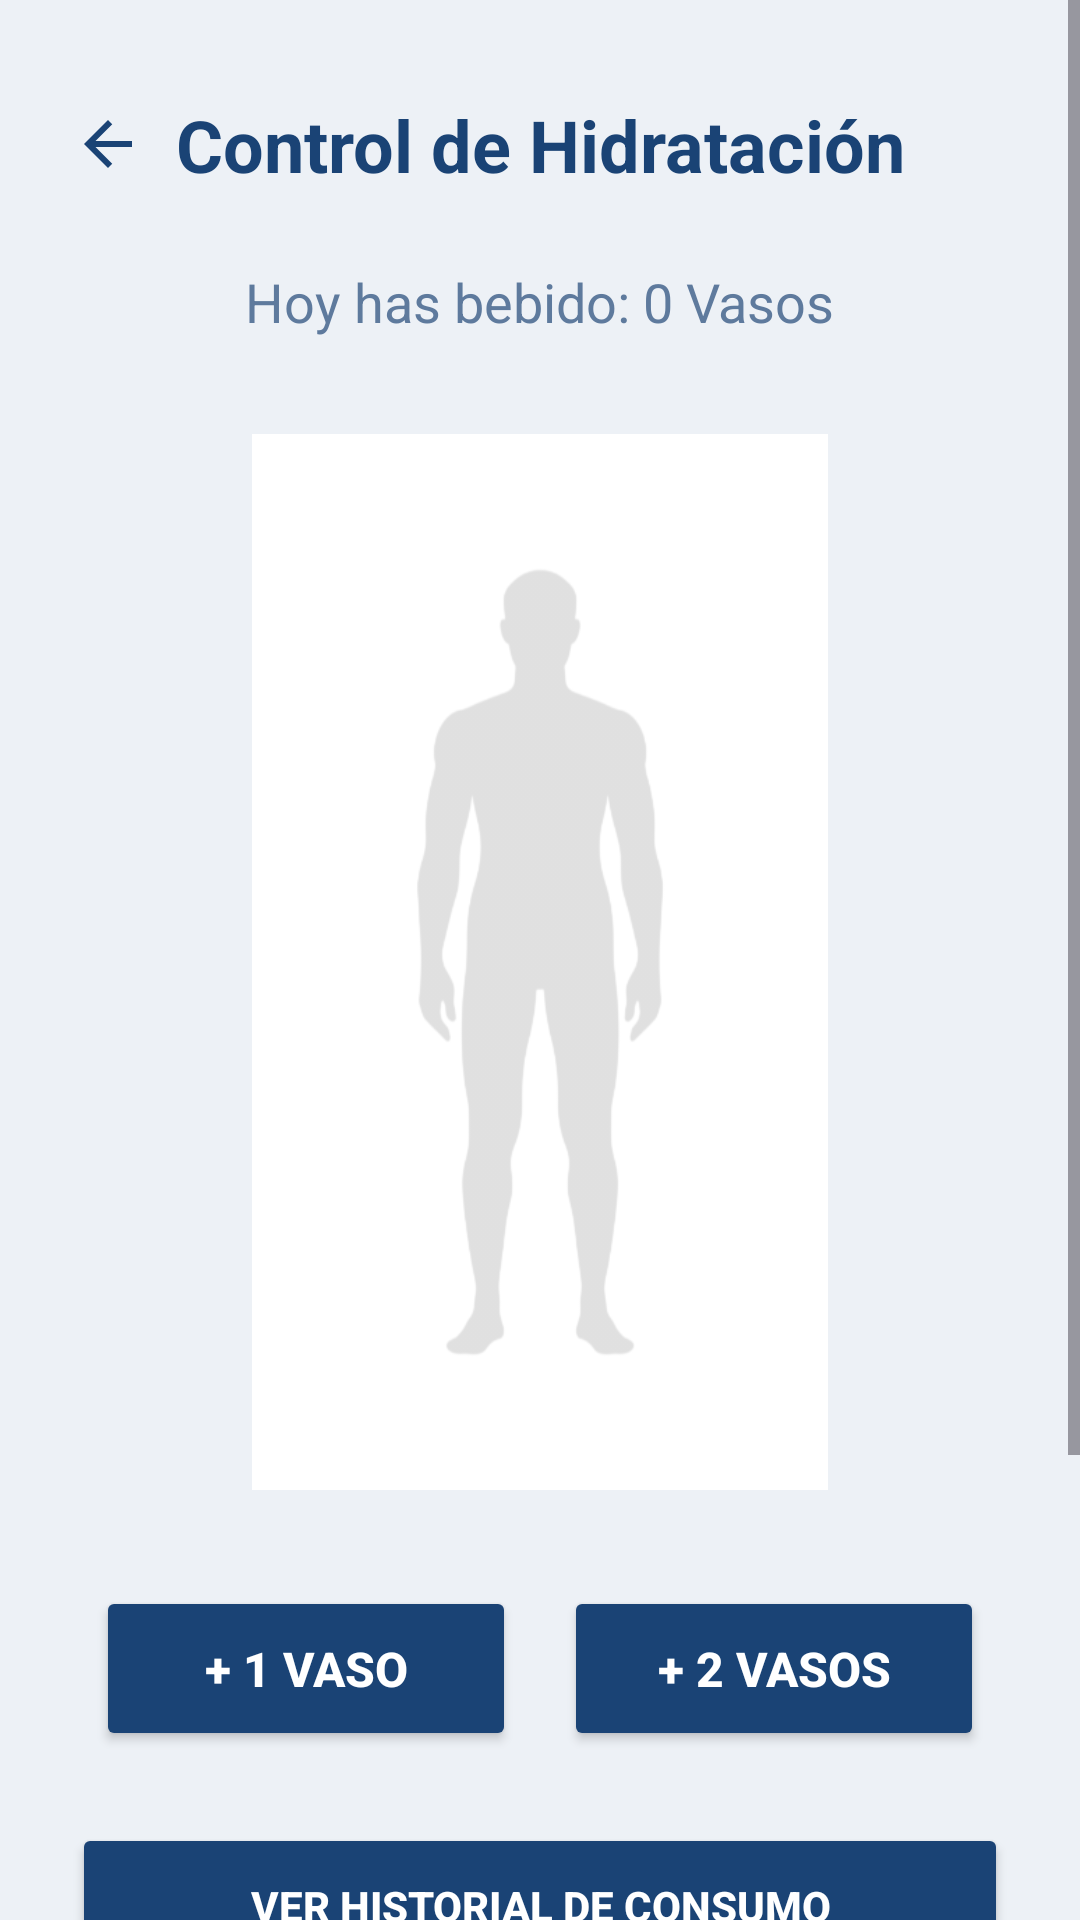

The Android layout XML behind this screen, and the referenced resources:
<!-- AndroidManifest.xml: application theme Theme.MiPrimeraApp -->
<!-- res/layout/activity_hidratacion.xml -->
<?xml version="1.0" encoding="utf-8"?>
<ScrollView xmlns:android="http://schemas.android.com/apk/res/android"
    xmlns:app="http://schemas.android.com/apk/res-auto"
    android:id="@+id/main"
    android:layout_width="match_parent"
    android:layout_height="match_parent"
    android:background="#EDF1F6"
    android:fillViewport="true">

    <LinearLayout
        android:layout_width="match_parent"
        android:layout_height="wrap_content"
        android:orientation="vertical"
        android:padding="24dp"
        android:gravity="center_horizontal">

        <LinearLayout
            android:layout_width="match_parent"
            android:layout_height="wrap_content"
            android:orientation="horizontal"
            android:gravity="center_vertical"
            android:layout_marginTop="8dp"
            android:layout_marginBottom="24dp">
            
            <ImageView
                android:id="@+id/btnRegresar"
                android:layout_width="32dp"
                android:layout_height="32dp"
                android:src="@drawable/ic_flecha_regresar"
                android:paddingEnd="8dp" />
                
            <TextView
                android:layout_width="0dp"
                android:layout_height="wrap_content"
                android:layout_weight="1"
                android:text="Control de Hidratación"
                android:textColor="#1A4375"
                android:textSize="24sp"
                android:textStyle="bold"
                android:gravity="center"
                android:layout_marginEnd="32dp" />
        </LinearLayout>

        <TextView
            android:id="@+id/tvConsumoVasos"
            android:layout_width="wrap_content"
            android:layout_height="wrap_content"
            android:text="Hoy has bebido: 0 Vasos"
            android:textColor="#5E7A9D"
            android:textSize="18sp"
            android:layout_marginBottom="32dp" />

        <FrameLayout
            android:layout_width="wrap_content"
            android:layout_height="wrap_content"
            android:layout_gravity="center_horizontal"
            android:layout_marginBottom="32dp"
            android:background="#FFFFFF"
            android:padding="16dp">

            <ImageView
                android:layout_width="160dp"
                android:layout_height="320dp"
                android:src="@drawable/silueta"
                app:tint="#E0E0E0" />

            <ImageView
                android:id="@+id/ivCuerpoLleno"
                android:layout_width="160dp"
                android:layout_height="320dp"
                android:src="@drawable/relleno_agua"
                app:tint="#00A8FF" />
        </FrameLayout>

        <LinearLayout
            android:layout_width="match_parent"
            android:layout_height="wrap_content"
            android:orientation="horizontal"
            android:gravity="center"
            android:layout_marginBottom="24dp">

            <Button
                android:id="@+id/btn1Vaso"
                android:layout_width="140dp"
                android:layout_height="55dp"
                android:layout_marginEnd="8dp"
                android:backgroundTint="#1A4375"
                android:text="+ 1 Vaso"
                android:textColor="#FFFFFF"
                android:textSize="16sp"
                android:textStyle="bold"
                app:cornerRadius="16dp" />

            <Button
                android:id="@+id/btn2Vasos"
                android:layout_width="140dp"
                android:layout_height="55dp"
                android:layout_marginStart="8dp"
                android:backgroundTint="#1A4375"
                android:text="+ 2 Vasos"
                android:textColor="#FFFFFF"
                android:textSize="16sp"
                android:textStyle="bold"
                app:cornerRadius="16dp" />
        </LinearLayout>

        <Button
            android:id="@+id/btnVerHistorial"
            android:layout_width="match_parent"
            android:layout_height="55dp"
            android:layout_marginBottom="32dp"
            android:backgroundTint="#1A4375"
            android:text="Ver historial de consumo"
            android:textColor="#FFFFFF"
            android:textStyle="bold"
            app:cornerRadius="16dp" />

        <LinearLayout
            android:layout_width="match_parent"
            android:layout_height="wrap_content"
            android:orientation="vertical"
            android:layout_marginBottom="16dp">

            <TextView
                android:layout_width="wrap_content"
                android:layout_height="wrap_content"
                android:text="Configurar Recordatorios"
                android:textColor="#1A4375"
                android:textSize="16sp"
                android:textStyle="bold"
                android:layout_marginBottom="8dp" />

            <com.google.android.material.card.MaterialCardView
                android:layout_width="match_parent"
                android:layout_height="wrap_content"
                android:background="#FFFFFF"
                app:cardCornerRadius="16dp"
                app:cardElevation="0dp"
                app:strokeWidth="0dp">

                <LinearLayout
                    android:layout_width="match_parent"
                    android:layout_height="wrap_content"
                    android:orientation="horizontal"
                    android:padding="16dp"
                    android:background="#FFFFFF"
                    android:gravity="center_vertical">

                    <TextView
                        android:layout_width="0dp"
                        android:layout_height="wrap_content"
                        android:layout_weight="1"
                        android:text="Notificaciones de Hidratación"
                        android:textColor="#5E7A9D"
                        android:textSize="16sp" />

                    <androidx.appcompat.widget.SwitchCompat
                        android:id="@+id/switchNotificaciones"
                        android:layout_width="wrap_content"
                        android:layout_height="wrap_content" />
                </LinearLayout>
            </com.google.android.material.card.MaterialCardView>
        </LinearLayout>

    </LinearLayout>
</ScrollView>
<!-- resources referenced by this layout -->
<resources>
  <!-- drawable ic_flecha_regresar (drawable) -->
  <vector xmlns:android="http://schemas.android.com/apk/res/android"
      android:width="24dp"
      android:height="24dp"
      android:viewportWidth="24"
      android:viewportHeight="24">
    <path
        android:fillColor="#1A4375"
        android:pathData="M20,11H7.83l5.59-5.59L12,4l-8,8l8,8l1.41-1.41L7.83,13H20V11z"/>
  </vector>
  <!-- drawable relleno_agua (drawable) -->
  <?xml version="1.0" encoding="utf-8"?>
  <clip xmlns:android="http://schemas.android.com/apk/res/android"
      android:drawable="@drawable/silueta"
      android:clipOrientation="vertical"
      android:gravity="bottom" />
  <!-- drawable silueta: png bitmap (drawable, 35636 bytes) -->
  <style name="Theme.MiPrimeraApp" parent="Base.Theme.MiPrimeraApp" />
  <style name="Base.Theme.MiPrimeraApp" parent="Theme.Material3.DayNight.NoActionBar">
          <item name="colorPrimary">#1A4375</item>
          <item name="colorOnPrimary">@color/white</item>
          <item name="colorPrimaryContainer">#D4E3FF</item>
          <item name="colorOnPrimaryContainer">#001C3A</item>
          <item name="colorSecondary">#2A5A8F</item>
          <item name="colorOnSecondary">@color/white</item>
          
          
          <item name="android:windowBackground">@color/blue_bg</item>
      </style>
  <color name="white">#FFFFFFFF</color>
  <color name="blue_bg">#E4F1F9</color>
</resources>
